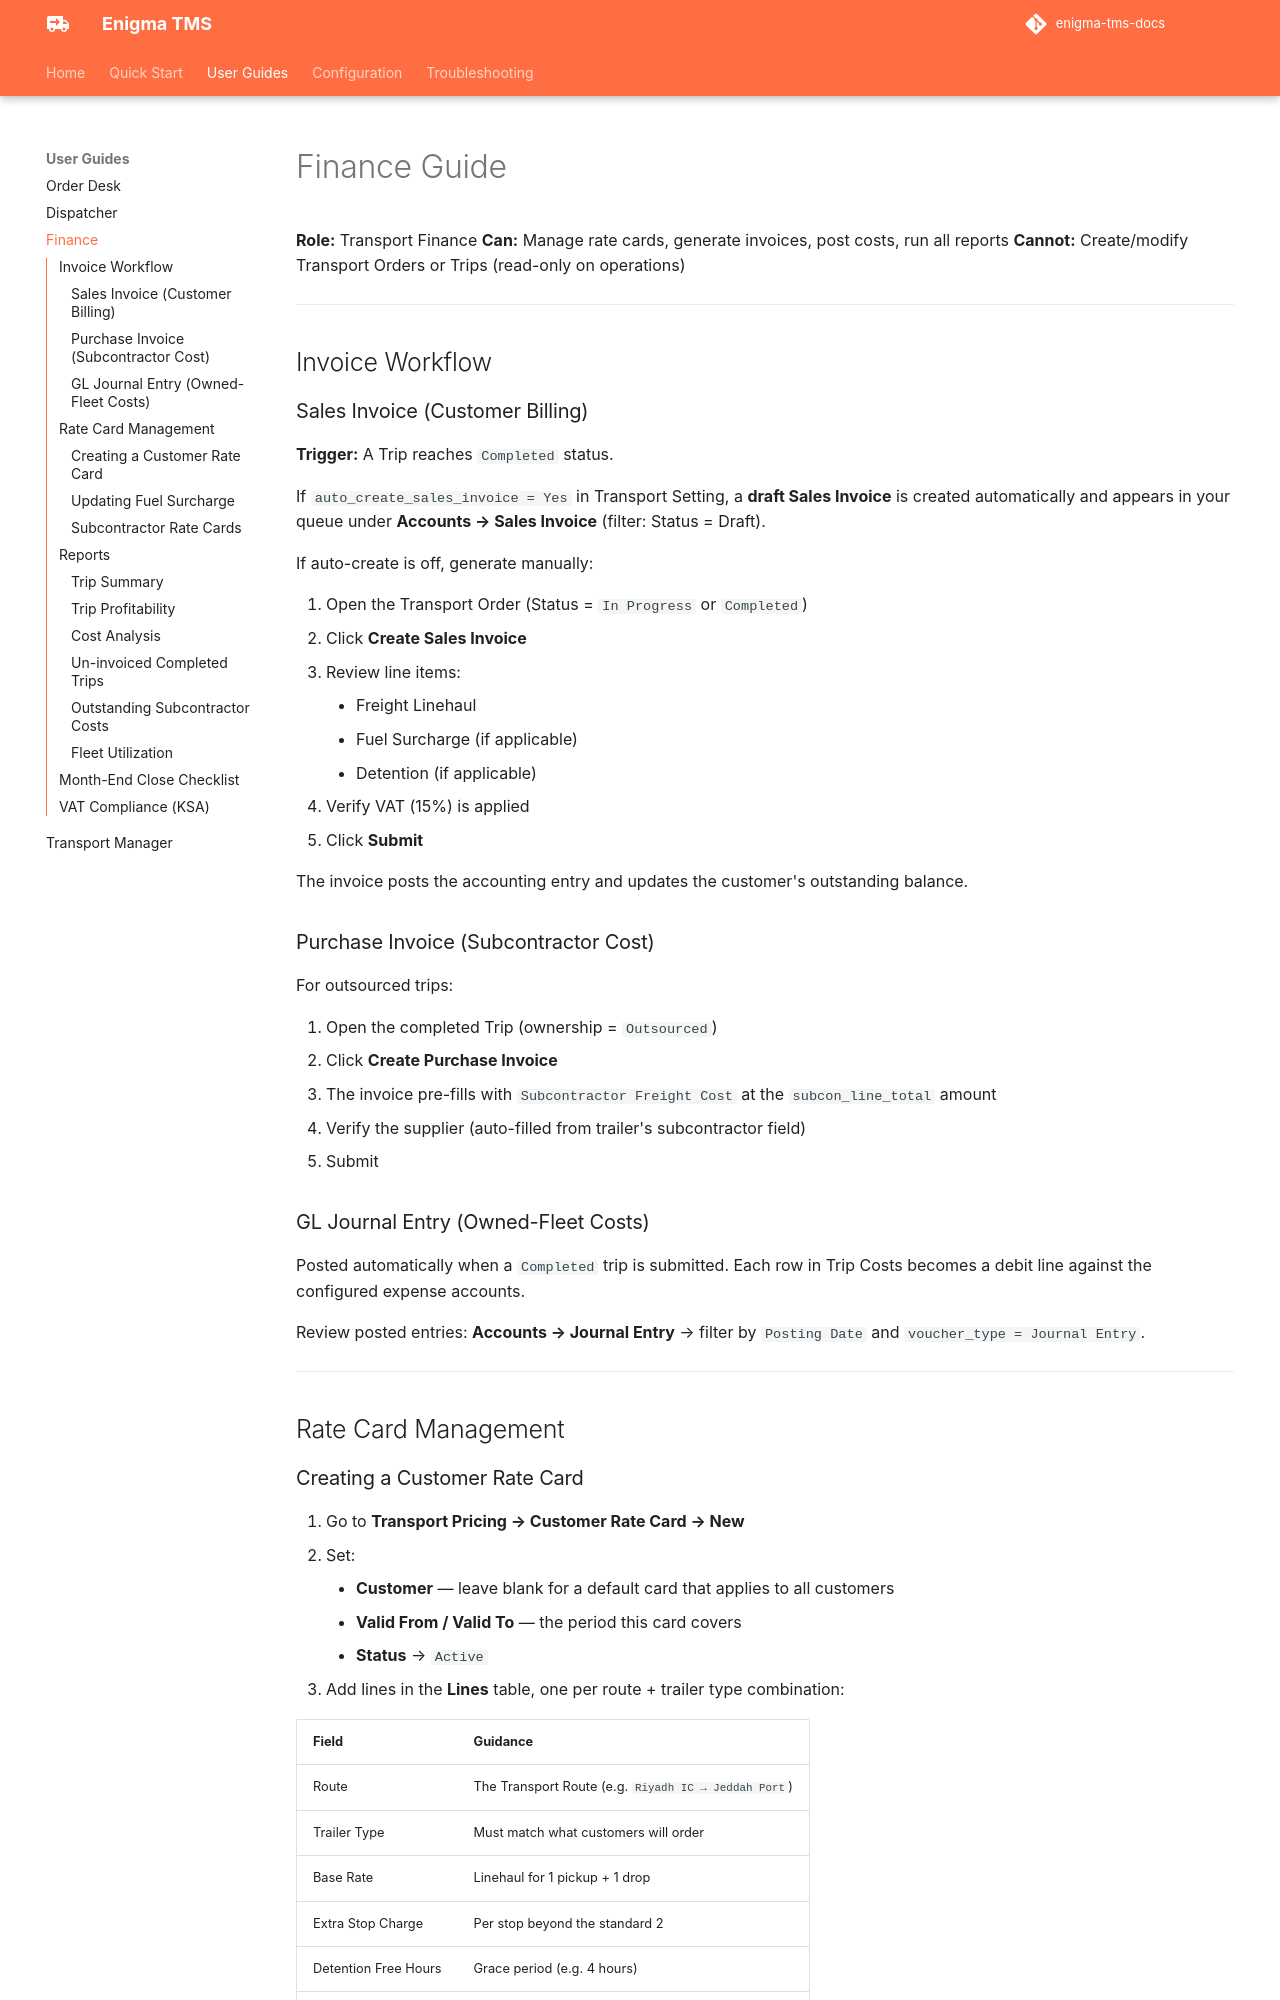

repository: mashoodsid/enigma-tms-docs · page: user-guides/finance/index.html · generator: mkdocs

# Finance Guide

**Role:** Transport Finance
**Can:** Manage rate cards, generate invoices, post costs, run all reports
**Cannot:** Create/modify Transport Orders or Trips (read-only on operations)

---

## Invoice Workflow

### Sales Invoice (Customer Billing)

**Trigger:** A Trip reaches `Completed` status.

If `auto_create_sales_invoice = Yes` in Transport Setting, a **draft Sales Invoice** is created automatically and appears in your queue under **Accounts → Sales Invoice** (filter: Status = Draft).

If auto-create is off, generate manually:

1. Open the Transport Order (Status = `In Progress` or `Completed`)
2. Click **Create Sales Invoice**
3. Review line items:
    - Freight Linehaul
    - Fuel Surcharge (if applicable)
    - Detention (if applicable)
4. Verify VAT (15%) is applied
5. Click **Submit**

The invoice posts the accounting entry and updates the customer's outstanding balance.

### Purchase Invoice (Subcontractor Cost)

For outsourced trips:

1. Open the completed Trip (ownership = `Outsourced`)
2. Click **Create Purchase Invoice**
3. The invoice pre-fills with `Subcontractor Freight Cost` at the `subcon_line_total` amount
4. Verify the supplier (auto-filled from trailer's subcontractor field)
5. Submit

### GL Journal Entry (Owned-Fleet Costs)

Posted automatically when a `Completed` trip is submitted. Each row in Trip Costs becomes a debit line against the configured expense accounts.

Review posted entries: **Accounts → Journal Entry** → filter by `Posting Date` and `voucher_type = Journal Entry`.

---

## Rate Card Management
